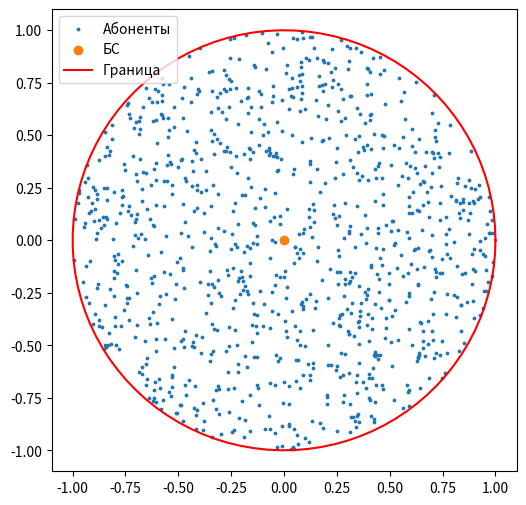
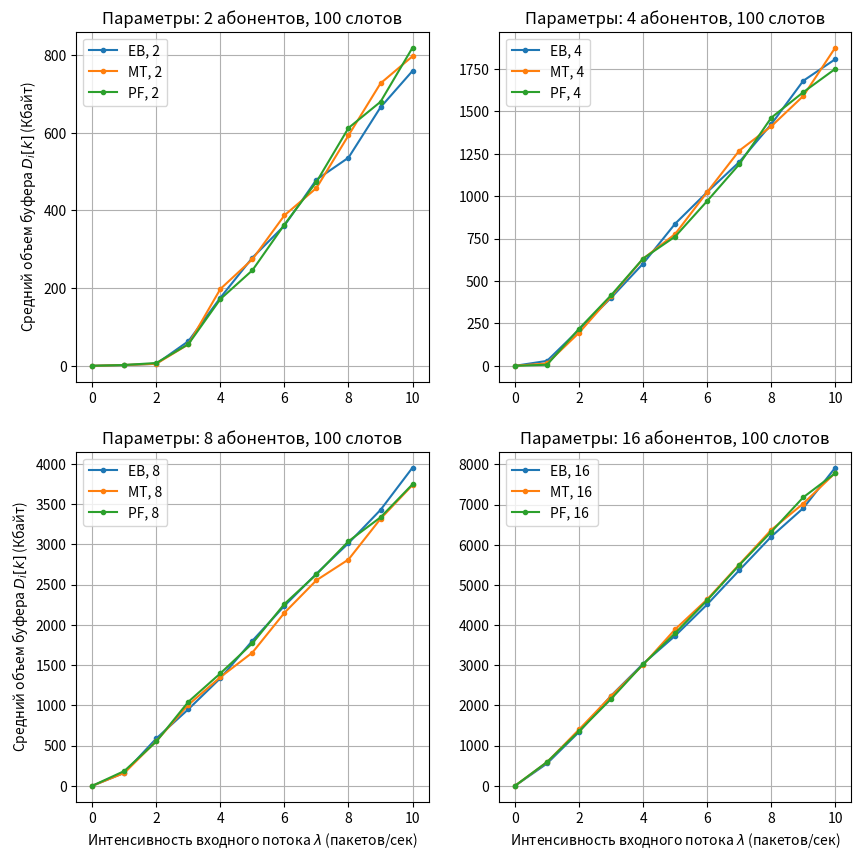

Write the Python code that produced these figures, in order.
import numpy as np
import matplotlib.pyplot as plt
import pandas as pd
from numpy._typing import NDArray
from numpy import intp

# Параметры по варианту
R = 1.5                       # Радиус действия БС (км.)
P_tx = 20                   # Мощность излучения БС (Вт)
f_0 = 900                   # Частота излучения БС (МГц)
k_n = 3                     # Коэффициент теплового шума приёмника
N_rb = 25                   # Количество ресурсных блоков
slots = 10**2               # Количество слотов
h_bs = 100                   # Высота БС (м.)
h_rx = 5                    # Высота точки приёма (м.)
S = 0                       # Параметр, зависящий от типа среды (0/3)

# Константы
N = 2                         # Количество АБ
delta_f = 180 * 10**(3)       # Полоса пропуская канала связи БС (Гц)
T = 300                       # Абсолютная температура (К)
k = 1.38 * 10 ** (-23)        # Постоянная Больцмана (Дж/К)
tau = 5 * 10**(-4)            # Длительность одного слота (с.)
y = 1                         # Период расчета средней скорости (с.)
y_slot = int(np.ceil(y/tau))  # Количество слотов для расчета средней скорости
beta = 1/y_slot               # Параметр для сглаживания средней скорости

def create_abons(N: int, R: int, circle: bool = False):
    """Функция размещения абонентов внутри окружности с радиусом R

    Parameters
    ----------
    N : int
        Количество абонентов для генерации
    R : int
        Радиус охвата базовой станции, внутри которого необходимо
        разместить абонентов
    circle : bool, optional
        Для вывода на график окружности и абонентов, by default False

    Returns
    -------
    Если circle задействован:
        X: list
            Массив расположения абонентов по оси Х
        Y: list
            Массив расположения абонентов по оси Y
        X_R: list
            Массив точек окружности по оси X
        Y_R: list
            Массив точек окружности по оси Y
    Если circle не задействован:
        distance: list
            Массив расстояний от АБ до БС
    """
    # Лямбда-функция создания расстояния от АБ до БС (по прямой)
    create_distance = lambda N: np.sqrt(np.random.uniform(0, R**2, N))
    distance = create_distance(N)
    if circle:
        create_angle = lambda N: np.random.uniform(0, 2 * np.pi, N)
        angle = create_angle(N)
        theta = np.linspace(0, 2 * np.pi, 100)
        # Для абонентов
        x, y = distance * np.cos(angle), distance * np.sin(angle)

        # Для окружности
        x_r, y_r = R * np.cos(theta), R * np.sin(theta)
        return x, y, x_r, y_r
    return distance

x, y, x_r, y_r = create_abons(1024, 1, True)

plt.figure(figsize=(6, 6))
plt.scatter(x, y, label="Абоненты", s=3)
plt.scatter(0, 0, label="БС")
plt.plot(x_r, y_r, label="Граница", color="r")
plt.legend()
plt.show()

def generate_subs(distance: list, slots_amount: int, tau: float) -> pd.DataFrame:
    """Функция генерации возможных скоростей для
    каждого абонента в каждом временном слоте

    Parameters
    ----------
    distance : list
        Массив созданных расстояний АБ
    slots_amount : int
        Количество слотов внутри сигнала передачи
    tau : float
        Время одного слота

    Returns
    -------
    pd.DataFrame
        Датафрейм возможных пропускных способностей каналов каждого пользователя
    """
    # Подсчитываем величину a(h_rx)
    alpha_h_rx = (1.1 * np.log10(f_0) - 0.7) * h_rx - (1.56 * np.log10(f_0) - 0.8)

    # Потери мощности сигнала (lg(L))
    lg_l = (
        46.3
        + 33.9 * np.log10(f_0)
        - 13.82 * np.log10(h_bs)
        - alpha_h_rx
        + (44.9 - 6.55 * np.log10(h_rx)) * np.log10(distance)
        + S
    ) / 10

    # Потери мощности сигнала (L)
    L = 10 ** (lg_l)

    # Случайное затухание сигнала
    L = L + np.random.normal(loc=0, scale=1, size=len(L))

    # Принятая мощность сигнала (P_rx) (Вт)
    P_rx = P_tx / L

    # Мощность теплового шума (P_n) (Вт)
    P_n = delta_f * T * k * k_n

    # Соотношение сигнал/шум (SNR)
    SNR = P_rx / P_n

    # Максимальная пропускная способность канала (кбит/с)
    C = (delta_f * np.log2(1 + SNR)) / 8192

    # Создаём и заполняем датафрейм
    subs = pd.DataFrame(columns=range(slots_amount))
    for sub_i, C_i in enumerate(C):
        subs.loc[f"sub_{sub_i}"] = C_i * tau
    return subs

distances = create_abons(N, R)
subs = generate_subs(distances, N_rb, tau)
print(subs)

def generate_P(lambda_, subs) -> pd.DataFrame:
    """Функция генерации P_i - входного потока заявок
    на каждом слоте каждому абоненту

    Parameters
    ----------
    lambda_ : _type_
        Интенсивность пуассоновского распределения входных заявок
    subs : _type_
        Созданный датафрейм с возможными скоростями АБ

    Returns
    -------
    pd.DataFrame
        Датафрейм, показывающий количество заявок, пришедших пользователям по слотам
    """
    packs = pd.DataFrame(
        columns=subs.columns,
        data=[
            np.random.poisson(lambda_, len(subs.columns))
            for _ in range(len(subs.index))
        ]
    )
    return packs

def priority_EB(subs_R_mean: list) -> NDArray[intp]:
    """Функция, возвращающая список приоритета пользователей
    по алгоритму ``Equal Blind``, выравнивающий скорость загрузки

    Parameters
    ----------
    subs_R_mean : list
        Массив средних скоростей пользователей

    Returns
    -------
    NDArray[intp]
        Рассчитанные приоритеты пользователей
    """
    # Расчет приоритетов и возвращение максимального
    subs_priority = [1 / R_i if R_i > 0 else 1 for R_i in subs_R_mean]

    # Получаем список отсортированных индексов АБ по приоритету
    subs_priority_ids = np.argsort(subs_priority)

    return subs_priority_ids

def priority_MT(subs_chanel_capacity: list)-> NDArray[intp]:
    """Функция, возвращающая список приоритета пользователей
    по алгоритму ``Maximum Throughput``, отдающему все АБ с максимальной
    пропускной способностью

    Parameters
    ----------
    subs_chanel_capacity : list
        Массив возможных пропускных способностей АБ

    Returns
    -------
    NDArray[intp]
        Рассчитанные приоритеты пользователей
    """
    # Получаем список отсортированных индексов АБ по приоритету
    subs_priority_ids = np.argsort(subs_chanel_capacity)

    return subs_priority_ids

def priority_PF(subs_chanel_capacity: list, subs_R_mean: list)-> NDArray[intp]:
    """Функция, возвращающая список приоритета пользователей
    по алгоритму ``Proportional Fair``, выравнивающего ресурсы между АБ

    Parameters
    ----------
    subs_chanel_capacity : list
        Массив возможных пропускных способностей АБ
    subs_R_mean : list
        Массив средних скоростей пользователей

    Returns
    -------
    NDArray[intp]
        Рассчитанные приоритеты пользователей
    """
    # Расчет приоритетов и возвращение максимального
    subs_priority = [C_i / (R_i if R_i > 0 else 1) for C_i, R_i in zip(subs_chanel_capacity, subs_R_mean)]

    # Получаем список отсортированных индексов АБ по приоритету
    subs_priority_ids = np.argsort(subs_priority)

    return subs_priority_ids

def calc_priority(alg: str, R_mean: list, chanel_capacity: list)-> NDArray[intp]:
    """Функция выбора алгоритма расчета приоритета АБ. Выбор метода осуществляется
    при помощи переменной ``alg``, которая может принимать значения:
    * ``EB`` - расчет приоритета будет производится по методу Equal Blind;
    * ``MT`` - расчет приоритета будет производится по методу Maximal Throughput;
    * ``PF``- расчет приоритета будет производится по методу Proportional Fair.

    Parameters
    ----------
    alg : str
        Тип алгоритма, по которому рассчитывается приоритет АБ
    R_mean : list
        Массив средних скоростей пользователей
    chanel_capacity : list
        Массив возможных пропускных способностей АБ

    Returns
    -------
    NDArray[intp]
        Рассчитанные приоритеты пользователей
    """
    match alg:
        case "EB":
            return priority_EB(R_mean)
        case "MT":
            return priority_MT(chanel_capacity)
        case "PF":
            return priority_PF(chanel_capacity, R_mean)
    raise ValueError(f"Для значения {alg = } не существует алгоритма работы")

def calc_R_mean(slot_id: int, sub_id: int, resources: list, subs: pd.DataFrame) -> float:
    """Функция, рассчитывающая среднюю скорость загрузки данных i-ого АБ
    по первому алгоритму

    Parameters
    ----------
    slot_id : int
        Номер слота, для которого рассчитывается среднее значение
    sub_id : int
        Номер пользователя, для которого рассчитывается среднее значение
    resources : list
        Массив ресурсов, которые были использованы в предыдущих слотах
    subs : pd.DataFrame
        Созданный датафрейм с возможными скоростями АБ

    Returns
    -------
    float
        Рассчитанная средняя скорость загрузки данных
    """
    # Объём данных, который передан абоненту sub_id
    packs_sum = 0
    result = .0

    # Цикл по слотам:
    for slot_i in range(max(0, slot_id - 1 - y_slot), slot_id):

        # Кол-во ресурсных блоков в слоте slot_id, которые принадлежат АБ с индексом sub_id
        resource_blocks = 0

        # Цикл по ресурсным блокам
        for res_sub_i in resources[slot_i]:
            # Проверка принадлежности ресурсного блока в слоте АБ sub_idx
            if res_sub_i == sub_id:
                resource_blocks += 1

        # Находим объём данных, который передан абоненту sub_idx в ресурсных блоках в слоте slot_idx
        packs_sum += subs.iloc[slot_i, sub_id] * resource_blocks
        result = packs_sum / y_slot
    return result

def calc_smooth_R_mean(slot_id: int, sub_id: int, resources: list, subs: pd.DataFrame, R_mean_list: list) -> float:
    """Функция, рассчитывающая среднюю скорость загрузки данных i-ого АБ
    методом сглаживающего фильтра

    Parameters
    ----------
    slot_id : int
        Номер слота, для которого рассчитывается среднее значение
    sub_id : int
        Номер пользователя, для которого рассчитывается среднее значение
    resources : list
        Массив ресурсов, которые были использованы в предыдущих слотах
    subs : pd.DataFrame
        Созданный датафрейм с возможными скоростями АБ
    R_mean_list : list
        Средние скорости АБ, рассчитанные до этого

    Returns
    -------
    float
        Рассчитанная средняя скорость загрузки данных
    """
    # Расчет результата
    result = (1-beta) * R_mean_list[sub_id] + beta * (np.sum([subs.iloc[sub_id, slot_id] for res_id in resources[-1] if res_id == sub_id]) / tau)
    return result


def calc_D_mean(subs: pd.DataFrame, lambda_: float, algorithm: str) -> float:
    """Функция, рассчитывающая среднее суммарное значение объема буфера
    в зависимости от:
    * количества пользователей;
    * интенсивности прихода заявок;
    * типа алгоритма распределения ресурсов.

    Parameters
    ----------
    subs : pd.DataFrame
        Созданный датафрейм с возможными скоростями АБ
    lambda_ : float
        Интенсивность пуассоновского распределения входных заявок
    algorithm : str
        Тип алгоритма, по которому происходит приоритизация АБ в системе

    Returns
    -------
    float
        Рассчитанное среднее суммарное значение объема буфера
    """
    # Генерация входящего потока пакетов
    P = generate_P(lambda_, subs)

    # Отправляем в буфер первый слот
    buffer = [P[0].to_list()]

    # Массив ресурсных блоков слотов
    resources = [[]]

    # Список средних скоростей (в начале 0.0 у всех)
    R_mean_list = [[calc_R_mean(0, sub_id, resources, subs) for sub_id in range(len(subs.index))]]

    # Цикл по слотам
    for slot_id in range(1, len(P.columns)):
        # Рассчитываем среднюю скорость только для EB и PF
        if algorithm in ["EB", "PF"]:
            # R_mean_list.append(
            # [calc_R_mean(slot_id, sub_id, resources, subs) for sub_id in range(len(subs.index))]
            # )
            R_mean_list.append(
                [calc_smooth_R_mean(slot_id, sub_id, resources, subs, R_mean_list[-1]) for sub_id in
                 range(len(subs.index))]
            )

        # Ищем пользователей с заполненным буфером
        subs_with_buffer = [i for i in range(len(subs.index)) if buffer[-1][i] != 0]

        # Расчет нового буфера для текущего слота
        buffer.append(buffer[-1].copy())

        # Если есть АБ с заполненным буфером
        if subs_with_buffer:
            # Выбираем параметры АБ из списка
            R_buffered_subs = []
            C_buffered_subs = []
            for i in subs_with_buffer:
                R_buffered_subs.append(R_mean_list[-1][i])
                C_buffered_subs.append(subs.iloc[i, slot_id])

            # Создаём список приоритета АБ
            priority_list = calc_priority(algorithm, R_buffered_subs, C_buffered_subs)
            subs_priority = [sub for _, sub in sorted(zip(priority_list, subs_with_buffer))]

            # Сколько ресурсов нужно каждому АБ
            slots_res_block = [int(np.ceil(buffer[-1][sub_id] / subs.iloc[sub_id, slot_id])) for sub_id in
                               subs_priority]
            if np.sum(slots_res_block) > N_rb:
                cut_off = np.sum(slots_res_block) - N_rb
                slots_res_block[-1] -= cut_off
                while slots_res_block[-1] <= 0:
                    cut_off = slots_res_block.pop()
                    slots_res_block[-1] += cut_off

            resources.append([id for id, count in zip(subs_priority, slots_res_block) for _ in range(count)])
            # Удаляем АБ, без ресурсов в слоте
            if len(slots_res_block) != len(subs_priority):
                difference = len(slots_res_block) - len(subs_priority)
                subs_priority = subs_priority[:difference]

            # Обработка АБ с выделенными ресурсами (уменьшаем буфер АБ)
            for id, sub_id in enumerate(subs_priority):
                buffer[-1][sub_id] = max(0, buffer[-1][sub_id] - subs.iloc[sub_id, slot_id] * slots_res_block[id])
        # Если нет АБ с заполненным буфером
        else:
            resources.append([])

        # Добавляем новые пакеты
        buffer[-1] = [buff + pack for buff, pack in zip(buffer[-1], P[slot_id])]

    # Расчет среднего суммарного объема буфера по слотам
    return np.mean([sum(slot_buff) for slot_buff in buffer])


def plot_dependencies(l_start: int, l_stop: int, subs_count: int) -> None:
    """Функция создания графика зависимости среднего суммарного объема данных
    от интенсивности распределения входного потока заявок.

    Parameters
    ----------
    l_start : int >= 0
        Минимальное значение интенсивности входного потока заявок
    l_stop : int >= l_start
        Максимальное значение интенсивности входного потока заявок
    subs_count : int
        Количество абонентов в зоне действия базовой станции
    """
    # Генерация: параметра лямбда, расположений и возможных скоростей
    lambdas = np.linspace(l_start, l_stop, 11)
    distances = create_abons(subs_count, R)
    subs = generate_subs(distances, slots, tau)

    # Цикл по алгоритмам
    for alg in ["EB", "MT", "PF"]:
        D_score = []
        for l in lambdas:
            D_score.append(calc_D_mean(subs, l, alg))
            # print(f'{alg = }, {l = :.2f}, {D_score[-1] = :.3f}')

        # Добавляем линию на график
        plt.plot(lambdas, D_score, marker='.', label=f'{alg}, {subs_count}')

plt.figure(figsize=(10, 10))
for i, N in enumerate([2, 4, 8, 16]):
    plt.subplot(2, 2, i+1)
    plot_dependencies(0, 10, N)
    plt.title(f'Параметры: {N} абонентов, {slots} слотов')
    plt.legend()
    plt.grid()
    if i+1 in [1, 3]:
        plt.ylabel(r'Средний объем буфера $D_i[k]$ (Кбайт)')
    if i+1 in [3, 4]:
        plt.xlabel(r'Интенсивность входного потока $\lambda$ (пакетов/сек)')



